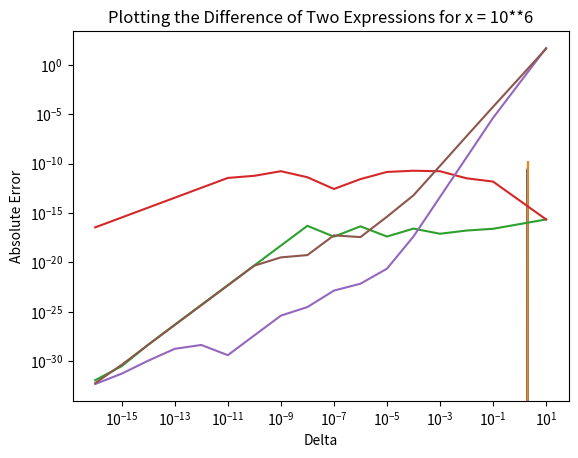

This chart was generated by the following Python code:
import numpy as np
import matplotlib.pyplot as plt
import math

# Problem 1
'''driver 1 will plot the necessary
   plots for problem 1 HW1'''

def driver1():
    poly1 = lambda x: x**9 - 18*x**8 + 144*x**7 - 672*x**6 + 2016*x**5 - 4032*x**4 + 5376*x**3 - 4608*x**2 + 2304*x - 512
    poly2 = lambda x: (x - 2)**9
    
    xvals = np.arange(1.920, 2.080, 0.001)
    yvals1 = poly1(xvals)
    yvals2 = poly2(xvals)
    
    plt.plot(xvals, yvals1)
    plt.xlabel('x')
    plt.ylabel('p(x)')
    plt.title('Plotting p(x)')
    plt.show()
    
    plt.plot(xvals, yvals2)
    plt.xlabel('x')
    plt.ylabel('p(x)')
    plt.title('Plotting p(x)')
    plt.show()
              
driver1()

# Problem 5
'''driver 2 will plot the necessary
   plots for problem 5b HW1'''    

def driver2():
    x_small = np.pi
    x_large = 10**6
    delta = np.array([10**(-16), 10**(-15), 10**(-14), 10**(-13), 10**(-12), 
                      10**(-11), 10**(-10), 10**(-9), 10**(-8), 10**(-7),
                      10**(-6), 10**(-5), 10**(-4), 10**(-3), 10**(-2), 
                      10**(-1), 10])

    f1 = lambda d: np.cos(x_small + d) - np.cos(x_small)
    g1 = lambda d: -2*np.sin((d/2) + x_small)*np.sin(d/2)
    f2 = lambda d: np.cos(x_large + d) - np.cos(x_large)
    g2 = lambda d: -2*np.sin((d/2) + x_large)*np.sin(d/2)

    f1_yvals_small = f1(delta)
    g1_yvals_small = g1(delta)
    f2_yvals_large = f2(delta)
    g2_yvals_large = g2(delta)

    plt.plot(delta, np.abs(g1_yvals_small - f1_yvals_small))
    plt.xscale('log')
    plt.yscale('log')
    plt.xlabel('Delta')
    plt.ylabel('Absolute Error')
    plt.title('Plotting the Difference of Two Expressions for x = pi')
    plt.show()

    plt.plot(delta, np.abs(g2_yvals_large - f2_yvals_large))
    plt.xscale('log')
    plt.yscale('log')
    plt.xlabel('Delta')
    plt.ylabel('Absolute Error')
    plt.title('Plotting the Difference of Two Expressions for x = 10**6')
    plt.show()
      
driver2()


# Problem 5 c
'''driver 3 will plot the necessary
   plots for problem 5b HW1'''   

def driver3():
    x_small = np.pi
    x_large = 10**6
    delta = np.array([10**(-16), 10**(-15), 10**(-14), 10**(-13), 10**(-12), 
                      10**(-11), 10**(-10), 10**(-9), 10**(-8), 10**(-7),
                      10**(-6), 10**(-5), 10**(-4), 10**(-3), 10**(-2), 
                      10**(-1), 10])

    f1 = lambda d: -2*np.sin((d/2) + x_small)*np.sin(d/2)
    g1 = lambda d: -d*np.sin(x_small) - ((d**2)/2)*np.cos(x_small)
    f2 = lambda d: -2*np.sin((d/2) + x_large)*np.sin(d/2)
    g2 = lambda d: -d*np.sin(x_large) - ((d**2)/2)*np.cos(x_large)

    f1_yvals_small = f1(delta)
    g1_yvals_small = g1(delta)
    f2_yvals_large = f2(delta)
    g2_yvals_large = g2(delta)

    plt.plot(delta, np.abs(g1_yvals_small - f1_yvals_small))
    plt.xscale('log')
    plt.yscale('log')
    plt.xlabel('Delta')
    plt.ylabel('Absolute Error')
    plt.title('Plotting the Difference of Two Expressions for x = pi')
    plt.show()

    plt.plot(delta, np.abs(g2_yvals_large - f2_yvals_large))
    plt.xscale('log')
    plt.yscale('log')
    plt.xlabel('Delta')
    plt.ylabel('Absolute Error')
    plt.title('Plotting the Difference of Two Expressions for x = 10**6')
    plt.show()
    
driver3()


    
